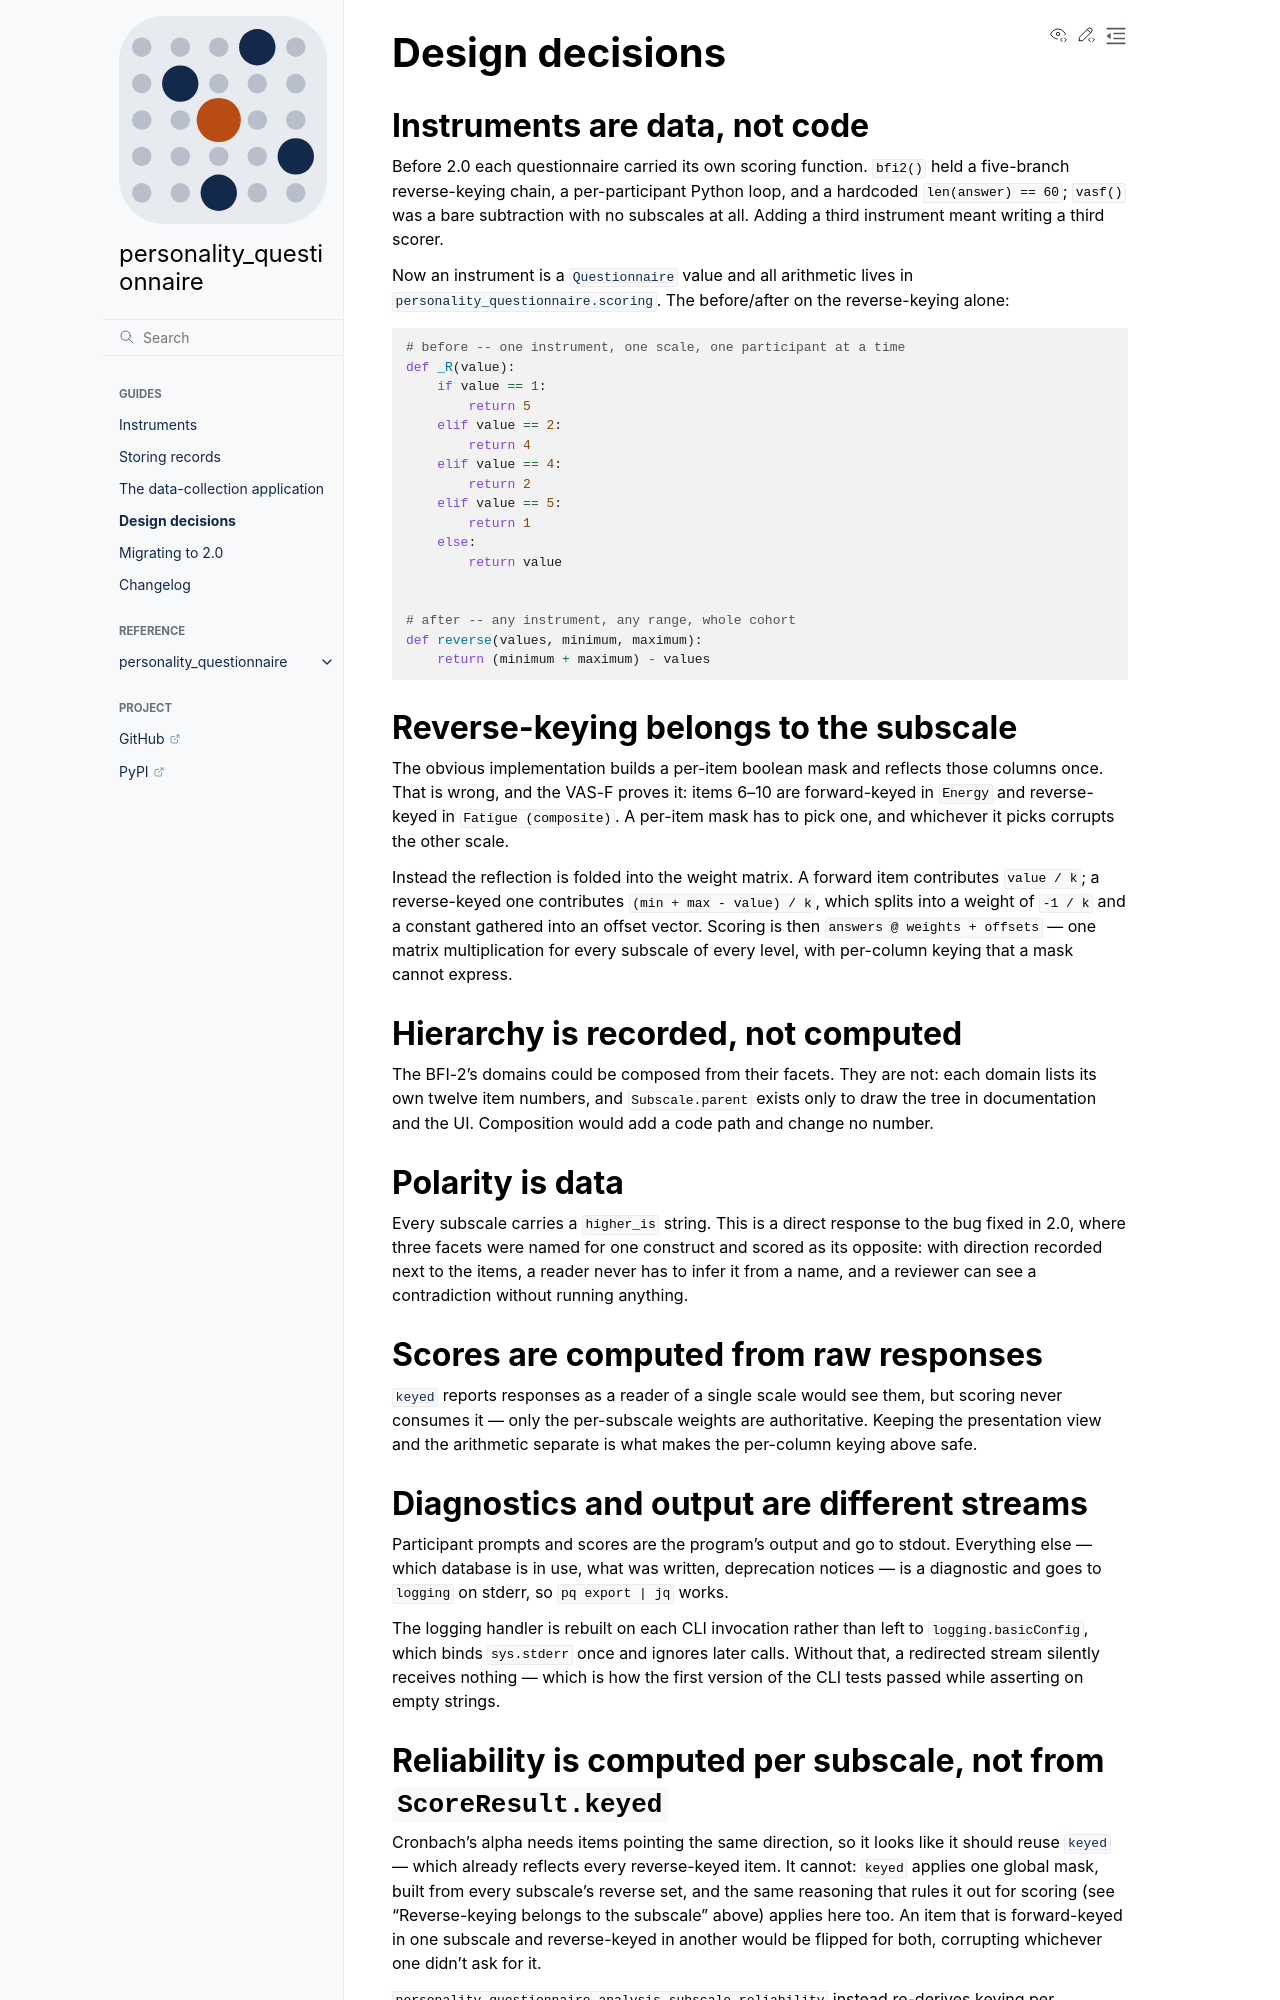

repository: fodorad/personality_questionnaire · page: design.html · generator: sphinx

# Design decisions

## Instruments are data, not code

Before 2.0 each questionnaire carried its own scoring function. `bfi2()` held a
five-branch reverse-keying chain, a per-participant Python loop, and a hardcoded
`len(answer) == 60`; `vasf()` was a bare subtraction with no subscales at all. Adding
a third instrument meant writing a third scorer.

Now an instrument is a {class}`~personality_questionnaire.registry.Questionnaire`
value and all arithmetic lives in {mod}`personality_questionnaire.scoring`. The
before/after on the reverse-keying alone:

```python
# before -- one instrument, one scale, one participant at a time
def _R(value):
    if value == 1:
        return 5
    elif value == 2:
        return 4
    elif value == 4:
        return 2
    elif value == 5:
        return 1
    else:
        return value


# after -- any instrument, any range, whole cohort
def reverse(values, minimum, maximum):
    return (minimum + maximum) - values
```

## Reverse-keying belongs to the subscale

The obvious implementation builds a per-item boolean mask and reflects those columns
once. That is wrong, and the VAS-F proves it: items 6–10 are forward-keyed in
`Energy` and reverse-keyed in `Fatigue (composite)`. A per-item mask has to pick one,
and whichever it picks corrupts the other scale.

Instead the reflection is folded into the weight matrix. A forward item contributes
`value / k`; a reverse-keyed one contributes `(min + max - value) / k`, which splits
into a weight of `-1 / k` and a constant gathered into an offset vector. Scoring is
then `answers @ weights + offsets` — one matrix multiplication for every subscale of
every level, with per-column keying that a mask cannot express.

## Hierarchy is recorded, not computed

The BFI-2's domains could be composed from their facets. They are not: each domain
lists its own twelve item numbers, and `Subscale.parent` exists only to draw the tree
in documentation and the UI. Composition would add a code path and change no number.

## Polarity is data

Every subscale carries a `higher_is` string. This is a direct response to the bug
fixed in 2.0, where three facets were named for one construct and scored as its
opposite: with direction recorded next to the items, a reader never has to infer it
from a name, and a reviewer can see a contradiction without running anything.

## Scores are computed from raw responses

{attr}`~personality_questionnaire.scoring.ScoreResult.keyed` reports responses as a
reader of a single scale would see them, but scoring never consumes it — only the
per-subscale weights are authoritative. Keeping the presentation view and the
arithmetic separate is what makes the per-column keying above safe.

## Diagnostics and output are different streams

Participant prompts and scores are the program's output and go to stdout. Everything
else — which database is in use, what was written, deprecation notices — is a
diagnostic and goes to `logging` on stderr, so `pq export | jq` works.

The logging handler is rebuilt on each CLI invocation rather than left to
`logging.basicConfig`, which binds `sys.stderr` once and ignores later calls. Without
that, a redirected stream silently receives nothing — which is how the first version
of the CLI tests passed while asserting on empty strings.

## Reliability is computed per subscale, not from `ScoreResult.keyed`

Cronbach's alpha needs items pointing the same direction, so it looks like it should
reuse {attr}`~personality_questionnaire.scoring.ScoreResult.keyed` — which already
reflects every reverse-keyed item. It cannot: `keyed` applies one global mask, built
from every subscale's reverse set, and the same reasoning that rules it out for
scoring (see "Reverse-keying belongs to the subscale" above) applies here too. An
item that is forward-keyed in one subscale and reverse-keyed in another would be
flipped for both, corrupting whichever one didn't ask for it.

`personality_questionnaire.analysis.subscale_reliability` instead re-derives keying
per subscale, exactly as `scoring.score` does internally, before computing alpha and
item-total correlations on that subscale's own items alone. The cost is repeating a
few lines of masking logic rather than reusing a shared array; the alternative is a
diagnostic that is silently wrong for any instrument where one item serves two
scales with opposite polarity.
